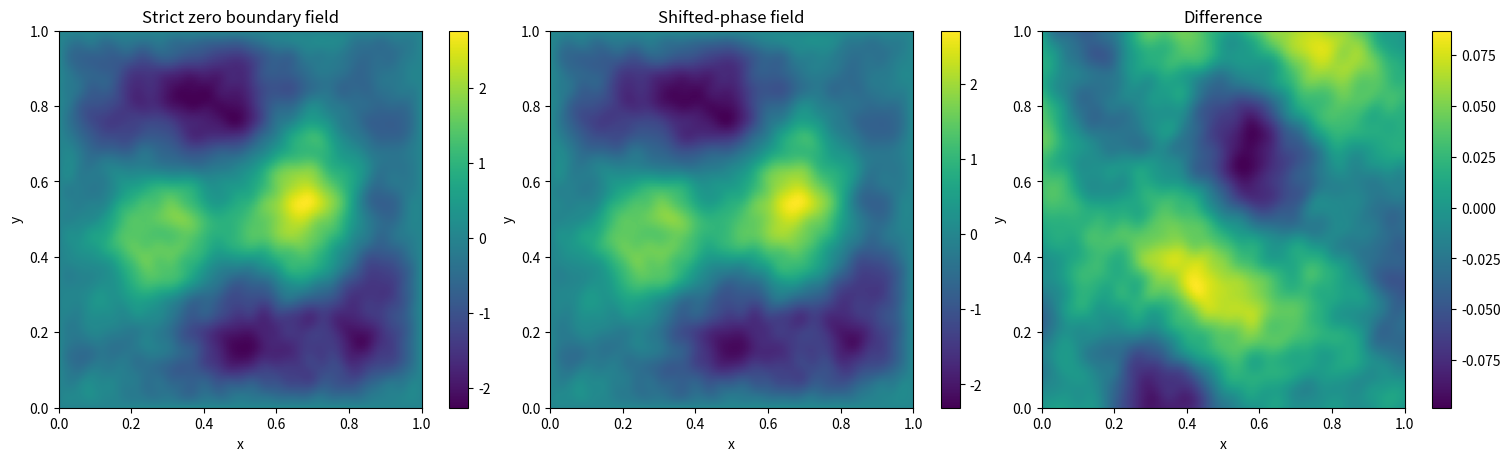

Write Python code to recreate this figure.
#!/usr/bin/env python3
"""
Generate a 2D synthetic turbulence-like field from random sine modes.

Idea
----
1. Baseline field:
   A sum of pure sine modes
       sin(kx * x) * sin(ky * y)
   which is exactly zero on all boundaries.

2. Perturbed field:
   Add a small random phase shift to each mode
       sin(kx * x + phix) * sin(ky * y + phiy)
   so the field deviates slightly from the zero-boundary condition.

This is useful for testing Poisson solvers with:
- exact homogeneous Dirichlet boundary data
- slightly non-homogeneous boundary data

Usage
-----
python synthetic_turbulence.py

Optional:
python synthetic_turbulence.py --nx 128 --ny 128 --nmodes 80 --phase 0.08 --seed 42
"""

from __future__ import annotations

import argparse
from dataclasses import dataclass
import numpy as np
import matplotlib.pyplot as plt


@dataclass
class FieldData:
    x: np.ndarray
    y: np.ndarray
    X: np.ndarray
    Y: np.ndarray
    field_zero_bc: np.ndarray
    field_shifted_bc: np.ndarray
    boundary_zero_bc: dict
    boundary_shifted_bc: dict


def rms_normalize(f: np.ndarray, target_rms: float = 1.0) -> np.ndarray:
    rms = np.sqrt(np.mean(f**2))
    if rms == 0.0:
        return f.copy()
    return f * (target_rms / rms)


def get_boundaries(f: np.ndarray) -> dict:
    return {
        "left": f[:, 0].copy(),
        "right": f[:, -1].copy(),
        "bottom": f[0, :].copy(),
        "top": f[-1, :].copy(),
    }


def generate_synthetic_turbulence(
    nx: int = 1024,
    ny: int = 1024,
    lx: float = 1.0,
    ly: float = 1.0,
    nmodes: int = 128,
    phase_amplitude: float = 0.05,
    seed: int | None = 1234,
    decay_power: float = 5/3,
) -> FieldData:
    """
    Build two fields on [0, lx] x [0, ly]:

    field_zero_bc:
        Sum of sine modes with exact zero boundary values.

    field_shifted_bc:
        Same type of field, but with small random phase shifts so that
        the boundary is no longer exactly zero.

    Parameters
    ----------
    nx, ny
        Number of grid points in x and y.
    lx, ly
        Domain lengths.
    nmodes
        Number of random sine components.
    phase_amplitude
        Maximum magnitude of random phase shift, in radians.
    seed
        RNG seed.
    decay_power
        Spectral amplitude decay exponent. Larger means smoother field.
    """
    rng = np.random.default_rng(seed)

    x = np.linspace(0.0, lx, nx)
    y = np.linspace(0.0, ly, ny)
    X, Y = np.meshgrid(x, y, indexing="xy")

    field_zero_bc = np.zeros((ny, nx), dtype=np.float64)
    field_shifted_bc = np.zeros((ny, nx), dtype=np.float64)

    # Build random sine modes.
    # Pure sine basis ensures exact zero at x=0,lx and y=0,ly.
    for _ in range(nmodes):
        mx = rng.integers(1, nmodes//2)
        my = rng.integers(1, nmodes//2)

        kx = mx * np.pi / lx
        ky = my * np.pi / ly

        # Random amplitude with spectral decay
        amp = rng.normal() / ((mx**2 + my**2) ** (0.5 * decay_power))

        # Baseline: exact zero boundary
        mode_zero = np.sin(kx * X) * np.sin(ky * Y)

        # Perturbed: small random phase shift breaks exact zero boundary
        phix = rng.uniform(-phase_amplitude, phase_amplitude)
        phiy = rng.uniform(-phase_amplitude, phase_amplitude)
        mode_shifted = np.sin(kx * X + phix) * np.sin(ky * Y + phiy)

        field_zero_bc += amp * mode_zero
        field_shifted_bc += amp * mode_shifted

    # Normalize both for easier comparison
    field_zero_bc = rms_normalize(field_zero_bc, target_rms=1.0)
    field_shifted_bc = rms_normalize(field_shifted_bc, target_rms=1.0)

    return FieldData(
        x=x,
        y=y,
        X=X,
        Y=Y,
        field_zero_bc=field_zero_bc,
        field_shifted_bc=field_shifted_bc,
        boundary_zero_bc=get_boundaries(field_zero_bc),
        boundary_shifted_bc=get_boundaries(field_shifted_bc),
    )


def boundary_report(name: str, bd: dict) -> None:
    print(f"\n{name}")
    for side, values in bd.items():
        print(
            f"  {side:>6s}: "
            f"min={values.min(): .3e}, "
            f"max={values.max(): .3e}, "
            f"rms={np.sqrt(np.mean(values**2)): .3e}"
        )


def plot_fields(data: FieldData) -> None:
    fig, axes = plt.subplots(1, 3, figsize=(15, 4.5), constrained_layout=True)

    im0 = axes[0].imshow(
        data.field_zero_bc,
        origin="lower",
        extent=[data.x[0], data.x[-1], data.y[0], data.y[-1]],
        aspect="auto",
    )
    axes[0].set_title("Strict zero boundary field")
    axes[0].set_xlabel("x")
    axes[0].set_ylabel("y")
    fig.colorbar(im0, ax=axes[0])

    im1 = axes[1].imshow(
        data.field_shifted_bc,
        origin="lower",
        extent=[data.x[0], data.x[-1], data.y[0], data.y[-1]],
        aspect="auto",
    )
    axes[1].set_title("Shifted-phase field")
    axes[1].set_xlabel("x")
    axes[1].set_ylabel("y")
    fig.colorbar(im1, ax=axes[1])

    diff = data.field_shifted_bc - data.field_zero_bc
    im2 = axes[2].imshow(
        diff,
        origin="lower",
        extent=[data.x[0], data.x[-1], data.y[0], data.y[-1]],
        aspect="auto",
    )
    axes[2].set_title("Difference")
    axes[2].set_xlabel("x")
    axes[2].set_ylabel("y")
    fig.colorbar(im2, ax=axes[2])

    plt.show()


def save_outputs(data: FieldData, prefix: str) -> None:
    np.savez(
        f"{prefix}.npz",
        x=data.x,
        y=data.y,
        field_zero_bc=data.field_zero_bc,
        field_shifted_bc=data.field_shifted_bc,
        left_zero=data.boundary_zero_bc["left"],
        right_zero=data.boundary_zero_bc["right"],
        bottom_zero=data.boundary_zero_bc["bottom"],
        top_zero=data.boundary_zero_bc["top"],
        left_shifted=data.boundary_shifted_bc["left"],
        right_shifted=data.boundary_shifted_bc["right"],
        bottom_shifted=data.boundary_shifted_bc["bottom"],
        top_shifted=data.boundary_shifted_bc["top"],
    )
    print(f"\nSaved data to {prefix}.npz")


def parse_args() -> argparse.Namespace:
    parser = argparse.ArgumentParser(description="Generate synthetic turbulence-like fields.")
    parser.add_argument("--nx", type=int, default=128, help="Number of grid points in x.")
    parser.add_argument("--ny", type=int, default=128, help="Number of grid points in y.")
    parser.add_argument("--lx", type=float, default=1.0, help="Domain length in x.")
    parser.add_argument("--ly", type=float, default=1.0, help="Domain length in y.")
    parser.add_argument("--nmodes", type=int, default=64, help="Number of random sine modes.")
    parser.add_argument(
        "--phase",
        type=float,
        default=0.05,
        help="Maximum phase shift magnitude in radians.",
    )
    parser.add_argument("--seed", type=int, default=1234, help="Random seed.")
    parser.add_argument(
        "--decay",
        type=float,
        default=2.0,
        help="Spectral decay exponent; larger gives smoother fields.",
    )
    parser.add_argument(
        "--output",
        type=str,
        default="synthetic_turbulence",
        help="Output prefix for .npz data.",
    )
    parser.add_argument(
        "--no-plot",
        action="store_true",
        help="Disable plotting.",
    )
    return parser.parse_args()


def main() -> None:
    args = parse_args()

    data = generate_synthetic_turbulence(
        nx=args.nx,
        ny=args.ny,
        lx=args.lx,
        ly=args.ly,
        nmodes=args.nmodes,
        phase_amplitude=args.phase,
        seed=args.seed,
        decay_power=args.decay,
    )

    boundary_report("Zero-BC field boundary statistics", data.boundary_zero_bc)
    boundary_report("Shifted-phase field boundary statistics", data.boundary_shifted_bc)

    save_outputs(data, args.output)

    if not args.no_plot:
        plot_fields(data)


if __name__ == "__main__":
    main()
